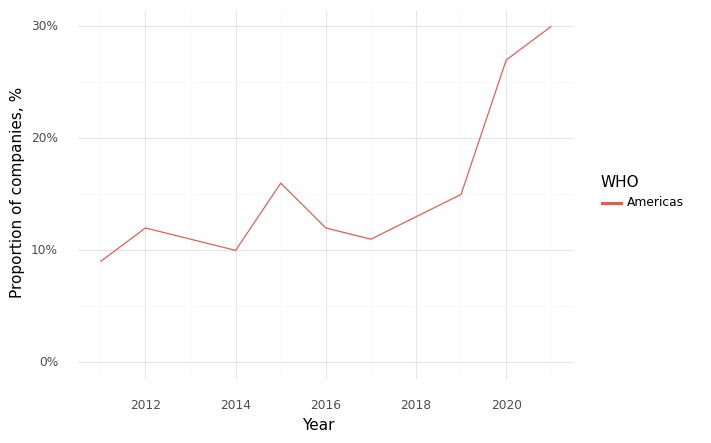

The data file committed next to this chart (first rows):
, Year, WHO, Climate, Health, Intersection
0, 2011, Americas, 0.59, 0.95, 0.09
1, 2012, Americas, 0.56, 0.88, 0.12
2, 2013, Americas, 0.49, 0.89, 0.11
3, 2014, Americas, 0.57, 0.84, 0.1
4, 2015, Americas, 0.71, 0.94, 0.16
5, 2016, Americas, 0.61, 0.87, 0.12
6, 2017, Americas, 0.62, 0.84, 0.11
7, 2018, Americas, 0.52, 0.83, 0.13
8, 2019, Americas, 0.64, 0.89, 0.15
9, 2020, Americas, 0.6, 0.81, 0.27
10, 2021, Americas, 0.65, 0.88, 0.3
